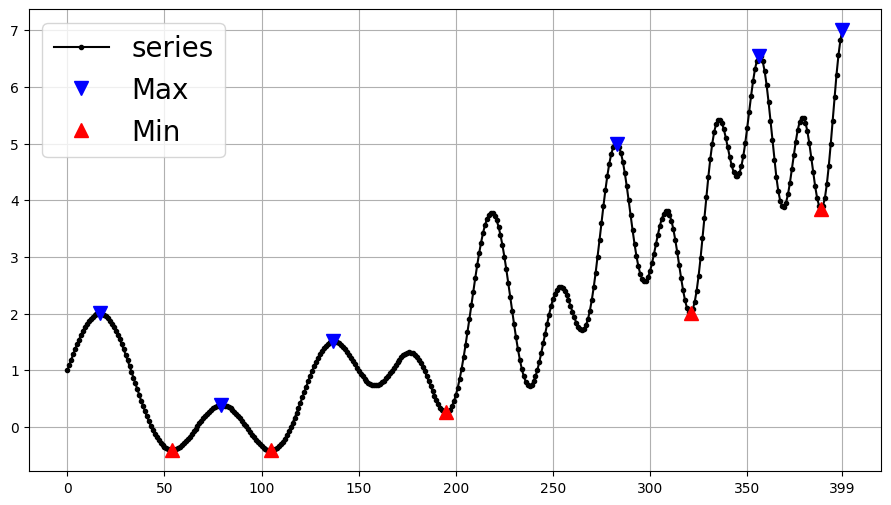

Here is the Python script that generated this plot:
# -*- coding: utf-8 -*-

import numpy as np
import pandas as pd
import matplotlib as mpl
mpl.rcParams['font.sans-serif'] = ['SimHei']
mpl.rcParams['font.serif'] = ['SimHei']
mpl.rcParams['axes.unicode_minus'] = False
import matplotlib.pyplot as plt


def plot_MaxMins(data, col, col_label, idx1=None, idx2=None,
                 label_legend=['Max', 'Min'], figsize=(11, 6), title=None,
                 markersize=10, fontsize=20, fig_save_path=None):
    '''
    绘制序列数据（data[col指定列]）并标注极大极小值点，idx1和idx2指定绘图用数据起止位置
    data必须包含列: [col指定列, col_label指定列]
    col_label指定列中值1表示极大值点，-1表示极小值点，0表示普通点
    label_legend指定col_label为1和-1时的图标标注
    '''
    
    N = data.shape[0]
    if all([idx1, idx2]) and idx2 - idx1 <= 2:
        idx1, idx2 = 0, N
    idx1 = 0 if idx1 is None or idx1 < 0 or idx1 > N-2 else idx1
    idx2 = N if idx2 is None or idx2 > N or idx2 < 2 else idx2
    df = data.iloc[idx1:idx2, :].copy()
    if df.index.name is None:
        df.index.name = 'idx'        
    idx_name = df.index.name
    if idx_name in df.columns:
        df.drop(idx_name, axis=1, inplace=True)
    df.reset_index(inplace=True)
    
    series = df[col]
    series_max = df[df[col_label] == 1][col]
    series_min = df[df[col_label] == -1][col]
    
    plt.figure(figsize=figsize)
    plt.plot(series, '-k.', label=col)
    plt.plot(series_max, 'bv', markersize=markersize, label=label_legend[0])   
    plt.plot(series_min, 'r^', markersize=markersize, label=label_legend[1])
    plt.legend(loc=0, fontsize=fontsize)    
    
    n = idx2 - idx1
    xpos = [int(x*n/8) for x in range(0, 8)] + [n-1]
    plt.xticks(xpos, [df.loc[x, idx_name] for x in xpos])
    plt.grid()
    
    if title:
        plt.title(title, fontsize=fontsize)
        
    if fig_save_path:
        plt.savefig(fig_save_path)
        
    plt.show()
    
    
def con_count(series, Fcond):
    '''
    计算series(pd.Series)中连续满足Fcond函数指定的条件的记录数
    Fcond为函数，Fcond(x)返回结果只能为True或False
    返回pd.DataFrame，包含原始series列和连续满足条件计数的count列
    
    eg.
        series = pd.Series([0, 1, 1, 0, 0, 1, 1, 1])
        Fcond = lambda x: True if x == 1 else False
        con_count(series, Fcond):
               series  count
            0       0      0
            1       1      1
            2       1      2
            3       0      0
            4       0      0
            5       1      1
            6       1      2
            7       1      3
    '''
    
    if series.name is None:
        series.name = 'series'
    col = series.name    
    df = pd.DataFrame(series)
    
    df['count'] = 0
    k = 0
    while k < df.shape[0]:
        if Fcond(df.loc[df.index[k], col]):
            count = 1
            df.loc[df.index[k], 'count'] = count
            ktmp = k + 1
            while ktmp < df.shape[0] and Fcond(df.loc[df.index[ktmp], col]):
                count += 1
                df.loc[df.index[ktmp], 'count'] = count
                ktmp += 1
            k = ktmp
        else:
            k += 1
            
    return df

    
def FindMaxMin(series, Tmin=2):
    '''
    寻找序列series的极值点
    
    Args:
        series: pd.Series，待寻找极值点的序列
        Tmin: 设置极大极小值之间至少需要间隔Tmin个点（相当于最小半周期）
    
    Return:
        Smax: 极大值点序列
        Smin: 极小值点序列
        df: 包含原始序列和'label'列，
            'label'列中1表示极大值点，-1表示极小值点，0表示普通点
    '''
    
    if len(series) < 2:
        raise ValueError('输入series长度不能小于2！')
        
    if not isinstance(series, pd.core.series.Series):
        series = pd.Series(series)
    
    # 序列名和索引名
    if series.name is None:
        series.name = 'series'
    if series.index.name is None:
        series.index.name = 'idx'
    
    df = pd.DataFrame(series)
    col = df.columns[0]
    df['dif'] = series.diff()
    
    # 极大值点
    df['dif_big'] = (df['dif'] > 0).astype(int)
    df['big_rep'] = df['dif_big'].cumsum()
    df['big_rep'] = df[df['dif_big'] == 0]['big_rep'].diff()
    df['big_rep'] = df['big_rep'].shift(-1).fillna(0)
    df.loc[df.index[0], 'big_rep'] = 1 if df['dif'].iloc[1] < 0 else 0
    df.loc[df.index[-1], 'big_rep'] = 1 if df['dif'].iloc[-1] > 0 else 0
    
    # 极小值点
    df['dif_sml'] = (df['dif'] < 0).astype(int)
    df['sml_rep'] = df['dif_sml'].cumsum()
    df['sml_rep'] = df[df['dif_sml'] == 0]['sml_rep'].diff()
    df['sml_rep'] = df['sml_rep'].shift(-1).fillna(0)
    df.loc[df.index[0], 'sml_rep'] = 1 if df['dif'].iloc[1] > 0 else 0
    df.loc[df.index[-1], 'sml_rep'] = 1 if df['dif'].iloc[-1] < 0 else 0
    
    df['label'] = df[['big_rep', 'sml_rep']].apply( lambda x:
        1 if x['big_rep'] > 0 else (-1 if x['sml_rep'] > 0 else 0), axis=1)
    
    df.reset_index(inplace=True)
        
    # 保证极大极小值必须是间隔的，不能连续出现极大值或连续出现极小值
    # 注：如果序列中存在相邻的值相等，则按上面方法可能可能出现连续的极大/小值点
    k = 0
    while k < df.shape[0]:
        if df.loc[k, 'label'] == 0:
            k += 1
        elif df.loc[k, 'label'] == -1:
            k1 = k
            idxs = [] # 连续极小值点索引列表
            while k1 < df.shape[0] and df.loc[k1, 'label'] != 1:
                if df.loc[k1, 'label'] == -1:
                    idxs.append(k1)
                k1 += 1
            if len(idxs) > 1:
                for n in idxs:
                    # 保留最小的极小值点（不可能出现值相等的连续极大/小值点）
                    if df.loc[n, col] == df.loc[idxs, col].min():
                        df.loc[n, 'label'] == -1
                    else:
                        df.loc[n, 'label'] = 0
            k = k1
        else:
            k1 = k
            idxs = [] # 连续极大值点索引列表
            while k1 < df.shape[0] and df.loc[k1, 'label'] != -1:
                if df.loc[k1, 'label'] == 1:
                    idxs.append(k1)
                k1 += 1
            if len(idxs) > 1:
                for n in idxs:
                    # 保留最大的极大值点（不可能出现值相等的连续极大/小值点）
                    if df.loc[n, col] == df.loc[idxs, col].max():
                        df.loc[n, 'label'] == 1
                    else:
                        df.loc[n, 'label'] = 0
            k = k1
    
    # Tmin应大于等于1
    if Tmin is not None and Tmin < 1:
        Tmin = None
    
    if Tmin:
        def del_Tmin(df):
            '''
            删除不满足最小半周期的极值点对（由一个极大一个极小两个极值点组成），删除条件：
                1：间隔小于Tmin
                2：删除后不影响趋势拐点
            注：df中数据的排序依据为df.index
            '''
            
            k2 = 0
            while k2 < df.shape[0]:
                if df.loc[k2, 'label'] == 0:
                    k2 += 1
                else:
                    k1 = k2-1
                    while k1 > -1 and df.loc[k1, 'label'] == 0:
                        k1 -= 1
                        
                    k3 = k2+1
                    while k3 < df.shape[0] and df.loc[k3, 'label'] == 0:
                        k3 += 1 
                        
                    k4 = k3 +1
                    while k4 < df.shape[0] and df.loc[k4, 'label'] == 0:
                        k4 += 1
                       
                    # 删除条件1
                    if k3-k2 < Tmin+1 and k4 < df.shape[0] and k1 > -1:
                        if df.loc[k2, 'label'] == 1:
                            # 删除条件2
                            if df.loc[k2, col] <= df.loc[k4, col] and \
                                           df.loc[k3, col] >= df.loc[k1, col]:
                                df.loc[[k2, k3], 'label'] = 0
                                
                        else:
                            # 删除条件2
                            if df.loc[k2, col] >= df.loc[k4, col] and \
                                           df.loc[k3, col] <= df.loc[k1, col]:
                                df.loc[[k2, k3], 'label'] = 0
                            
                    # 开头部分特殊处理
                    elif k3-k2 < Tmin+1 and k4 < df.shape[0] and k1 < 0:
                        if df.loc[k2, 'label'] == 1 and \
                                        df.loc[k2, col] < df.loc[k4, col]:
                            df.loc[k2, 'label'] = 0
                        if df.loc[k2, 'label'] == -1 and \
                                        df.loc[k2, col] > df.loc[k4, col]:
                            df.loc[k2, 'label'] = 0
                            
                    k2 = k3
                
            return df
        
        df = del_Tmin(df)        
        
        df.index = range(df.shape[0]-1, -1, -1)
        df = del_Tmin(df)
        
        def check_Tmin(df, Tmin):
            Fcond = lambda x: True if x == 0 else False
            df['tmp'] = con_count(df['label'], Fcond)['count'].shift(1)
            df['tmp'] = abs(df['tmp'] * df['label'])
            df.loc[df.index[0], 'tmp'] = 0
            tmp = list(df[df['label'] != 0]['tmp'])
            df.drop('tmp', axis=1, inplace=True)
            if len(tmp) <= 3:
                return True, tmp
            else:
                tmp = tmp[1:]
                if all([x >= Tmin for x in tmp]):
                    return True, tmp
                else:
                    return False, tmp
        TminOK, tmp = check_Tmin(df, Tmin)
        tmp_new = []
#        plot_MaxMins(df, col, 'label', title='Tmin check: '+str(TminOK))
        # 注：特殊情况下不可能满足任何两个极大极小值对之间的间隔都大于Tmin
        while not TminOK and not tmp == tmp_new:
            TminOK, tmp = check_Tmin(df, Tmin)
            df.index = range(df.shape[0])
            df = del_Tmin(df)
            df.index = range(df.shape[0]-1, -1, -1)
            df = del_Tmin(df)
            TminOK, tmp_new = check_Tmin(df, Tmin)
#            plot_MaxMins(df, col, 'label', title='Tmin check: '+str(TminOK))
        
    df.set_index(series.index.name, inplace=True)
            
    Smax = df[df['label'] == 1][col]
    Smin = df[df['label'] == -1][col]
        
    return Smax, Smin, df.reindex(columns=[col, 'label'])


def check_peaks(df, col, col_label):
    '''
    检查df中col_label指定列的极值点排列是否正确
    要求df须包含指定的两列，其中：
        col_label指定列保存极值点，1表示极大值，-1表示极小值，0表示普通点
        另一列为序列数值列
    '''
        
    tmp = df.reset_index()
    df_part = tmp[tmp[col_label].isin([1, -1])]
    
    # 不能出现连续的极大/极小值点
    label_diff = list(df_part[col_label].diff().unique())
    if 0 in label_diff:
        return False, '存在连续极大/极小值点'
    
    # 极大/小值点必须大/小于极小/大值点
    for k in range(1, df_part.shape[0]-1):
        if df_part[col_label].iloc[k] == 1:
            if df_part[col].iloc[k] <= df_part[col].iloc[k-1] or \
                            df_part[col].iloc[k] <= df_part[col].iloc[k+1]:
                return False, ('极大值点小于等于极小值点',
                               df.index[df_part.index[k]])
        else:
            if df_part[col].iloc[k] >= df_part[col].iloc[k-1] or \
                            df_part[col].iloc[k] >= df_part[col].iloc[k+1]:
                return False, ('极小值点大于等于极大值点',
                               df.index[df_part.index[k]])
    
    # 极大极小值点必须是闭区间内的最大最小值
    for k in range(0, df_part.shape[0]-1):
        idx1 = df_part.index[k]
        idx2 = df_part.index[k+1]
        if tmp.loc[idx1, col_label] == 1:
            if tmp.loc[idx1, col] != tmp.loc[idx1:idx2, col].max() or \
                    tmp.loc[idx2, col] != tmp.loc[idx1:idx2, col].min():
                return False, ('极大极小值不是闭区间内的最大最小值',
                               [df.index[idx1], df.index[idx2]])
        else:
            if tmp.loc[idx1, col] != tmp.loc[idx1:idx2, col].min() or \
                    tmp.loc[idx2, col] != tmp.loc[idx1:idx2, col].max():
                return False, ('极大极小值不是闭区间内的最大最小值',
                               [df.index[idx1], df.index[idx2]])
            
    return True, None


if __name__ == '__main__':
    # 二次曲线叠加正弦余弦-------------------------------------------------------
    N = 400
    t = np.linspace(0, 1, N)
    s = 6*t*t + np.cos(10*2*np.pi*t*t) + np.sin(6*2*np.pi*t)
    s = pd.Series(s)
    
#    Tmin = None
    Tmin = 20
    s_max, s_min, df = FindMaxMin(s, Tmin=Tmin)
    
    plot_MaxMins(df, 'series', 'label')
    
    OK, e = check_peaks(df, df.columns[0], df.columns[1])
    if OK:
        print('极值点排列正确！')
    else:
        print('极值点排列错误:', e)
        
